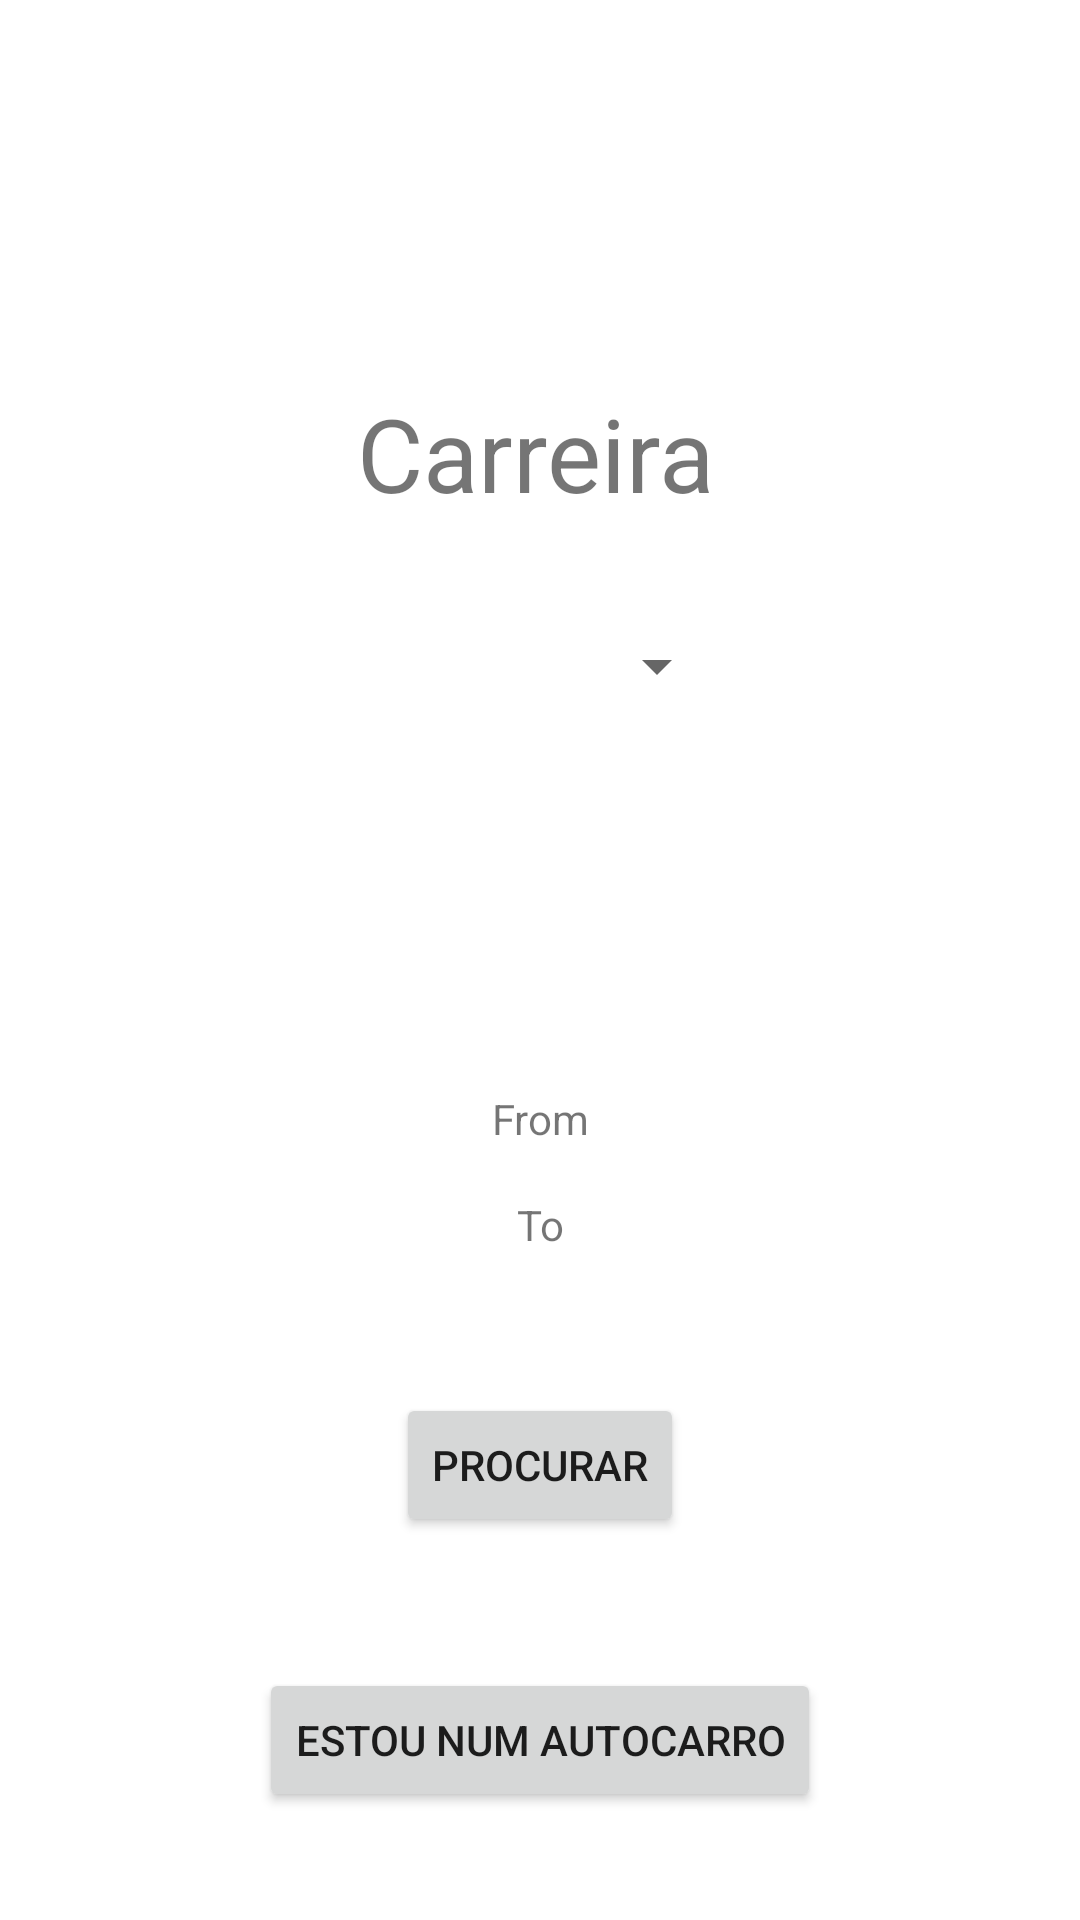

Android layout source for this screen:
<!-- AndroidManifest.xml: application theme Theme.WhereABuses -->
<!-- res/layout/activity_main.xml -->
<?xml version="1.0" encoding="utf-8"?>
<androidx.constraintlayout.widget.ConstraintLayout xmlns:android="http://schemas.android.com/apk/res/android"
    xmlns:app="http://schemas.android.com/apk/res-auto"
    xmlns:tools="http://schemas.android.com/tools"
    android:layout_width="match_parent"
    android:layout_height="match_parent"
    tools:context=".MainActivity">

    <Spinner
        android:id="@+id/spinner"
        android:layout_width="126dp"
        android:layout_height="65dp"
        app:layout_constraintBottom_toBottomOf="parent"
        app:layout_constraintEnd_toEndOf="parent"
        app:layout_constraintStart_toStartOf="parent"
        app:layout_constraintTop_toTopOf="parent"
        app:layout_constraintVertical_bias="0.33"
        tools:ignore="SpeakableTextPresentCheck" />

    <TextView
        android:id="@+id/fromText"
        android:layout_width="265dp"
        android:layout_height="22dp"
        android:layout_marginBottom="192dp"
        android:text="From"
        android:textAlignment="center"
        app:layout_constraintBottom_toBottomOf="parent"
        app:layout_constraintEnd_toEndOf="parent"
        app:layout_constraintStart_toStartOf="parent"
        app:layout_constraintTop_toBottomOf="@+id/spinner"
        app:layout_constraintVertical_bias="0.634" />

    <TextView
        android:id="@+id/fromText2"
        android:layout_width="265dp"
        android:layout_height="22dp"
        android:layout_marginBottom="140dp"
        android:text="To"
        android:textAlignment="center"
        app:layout_constraintBottom_toBottomOf="parent"
        app:layout_constraintEnd_toEndOf="parent"
        app:layout_constraintStart_toStartOf="parent"
        app:layout_constraintTop_toBottomOf="@+id/fromText"
        app:layout_constraintVertical_bias="0.145" />

    <Button
        android:id="@+id/button"
        android:layout_width="wrap_content"
        android:layout_height="wrap_content"
        android:layout_marginBottom="36dp"
        android:onClick="onBusButton"
        android:text="Estou num autocarro"
        app:layout_constraintBottom_toBottomOf="parent"
        app:layout_constraintEnd_toEndOf="parent"
        app:layout_constraintStart_toStartOf="parent" />

    <TextView
        android:id="@+id/textView2"
        android:layout_width="wrap_content"
        android:layout_height="wrap_content"
        android:layout_marginBottom="16dp"
        android:text="Carreira"
        android:textSize="34sp"
        app:layout_constraintBottom_toTopOf="@+id/spinner"
        app:layout_constraintEnd_toEndOf="parent"
        app:layout_constraintHorizontal_bias="0.495"
        app:layout_constraintStart_toStartOf="parent" />

    <Button
        android:id="@+id/button2"
        android:layout_width="wrap_content"
        android:layout_height="wrap_content"
        android:onClick="searchButton"
        android:text="Procurar"
        app:layout_constraintBottom_toTopOf="@+id/button"
        app:layout_constraintEnd_toEndOf="parent"
        app:layout_constraintStart_toStartOf="parent"
        app:layout_constraintTop_toBottomOf="@+id/fromText2" />

</androidx.constraintlayout.widget.ConstraintLayout>
<!-- resources referenced by this layout -->
<resources>
  <style name="Theme.WhereABuses" parent="Theme.MaterialComponents.DayNight.DarkActionBar">
          
          <item name="colorPrimary">#fc6a03</item>
          <item name="colorPrimaryVariant">#fc6a03</item>
          <item name="colorOnPrimary">@color/white</item>
          
          <item name="colorSecondary">@color/teal_200</item>
          <item name="colorSecondaryVariant">@color/teal_700</item>
          <item name="colorOnSecondary">@color/black</item>
          
          <item name="android:statusBarColor" tools:targetApi="l">?attr/colorPrimaryVariant</item>
          
      </style>
  <!-- not gathered from this repository: default colours our renderer supplied (Android Studio template values) -->
  <color name="teal_200">#FF03DAC5</color>
  <color name="teal_700">#FF018786</color>
  <color name="black">#FF000000</color>
  <color name="white">#FFFFFFFF</color>
</resources>
